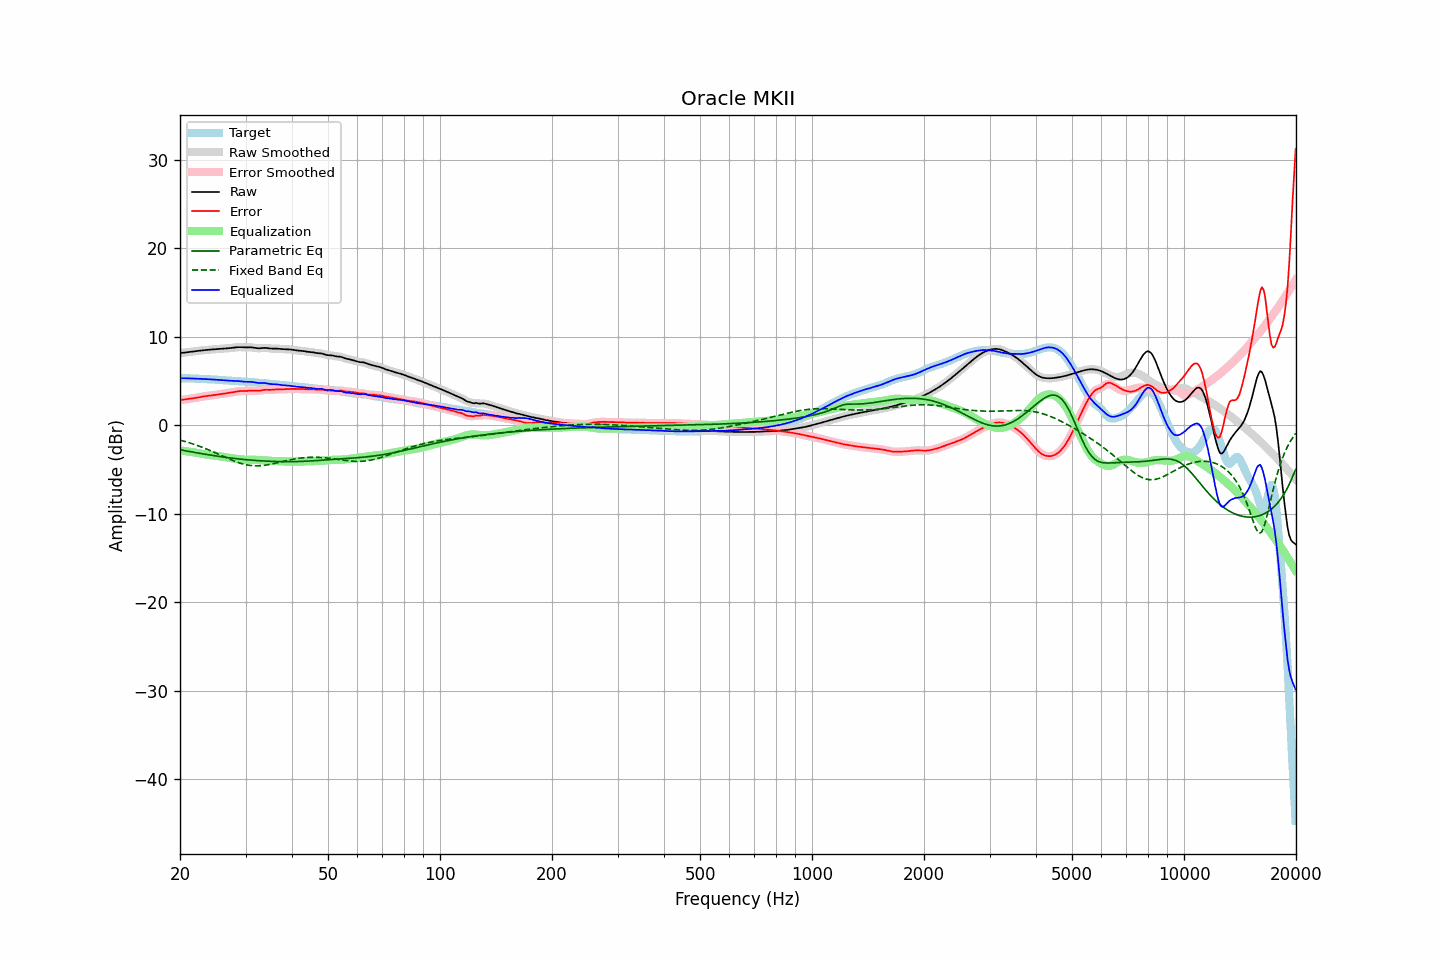

Source data for this figure (header and first rows):
frequency, raw, error, smoothed, error_smoothed, equalization, parametric_eq, fixed_band_eq, equalized_raw, equalized_smoothed, target
20.00, 8.15, 2.84, 8.15, 2.84, -2.85, -2.77, -1.67, 5.31, 5.31, 5.31
20.20, 8.18, 2.87, 8.18, 2.87, -2.87, -2.81, -1.72, 5.31, 5.31, 5.31
20.40, 8.20, 2.89, 8.20, 2.89, -2.89, -2.84, -1.77, 5.31, 5.31, 5.31
20.61, 8.23, 2.92, 8.22, 2.92, -2.91, -2.87, -1.83, 5.31, 5.31, 5.31
20.81, 8.24, 2.94, 8.24, 2.94, -2.94, -2.91, -1.88, 5.31, 5.31, 5.31
21.02, 8.26, 2.96, 8.26, 2.96, -2.96, -2.94, -1.93, 5.30, 5.30, 5.30
21.23, 8.28, 2.98, 8.28, 2.98, -2.99, -2.97, -1.99, 5.30, 5.30, 5.30
21.44, 8.31, 3.01, 8.31, 3.01, -3.01, -3.00, -2.05, 5.29, 5.29, 5.30
21.66, 8.33, 3.04, 8.33, 3.04, -3.04, -3.04, -2.11, 5.29, 5.29, 5.29
21.87, 8.35, 3.07, 8.35, 3.07, -3.07, -3.07, -2.17, 5.28, 5.28, 5.28
22.09, 8.38, 3.11, 8.38, 3.11, -3.11, -3.10, -2.23, 5.27, 5.27, 5.27
22.31, 8.40, 3.14, 8.40, 3.14, -3.14, -3.13, -2.30, 5.26, 5.26, 5.26
22.54, 8.43, 3.17, 8.43, 3.17, -3.17, -3.16, -2.36, 5.25, 5.25, 5.25
22.76, 8.45, 3.21, 8.45, 3.21, -3.20, -3.19, -2.43, 5.24, 5.24, 5.24
22.99, 8.47, 3.24, 8.47, 3.24, -3.24, -3.23, -2.50, 5.23, 5.23, 5.23
23.22, 8.49, 3.27, 8.49, 3.27, -3.26, -3.26, -2.57, 5.22, 5.22, 5.22
23.45, 8.51, 3.29, 8.51, 3.29, -3.29, -3.29, -2.65, 5.21, 5.21, 5.21
23.69, 8.52, 3.32, 8.52, 3.32, -3.32, -3.32, -2.72, 5.21, 5.21, 5.20
23.92, 8.54, 3.34, 8.54, 3.34, -3.34, -3.35, -2.80, 5.20, 5.20, 5.20
24.16, 8.55, 3.36, 8.55, 3.36, -3.36, -3.37, -2.87, 5.19, 5.19, 5.19
24.40, 8.57, 3.39, 8.57, 3.39, -3.39, -3.40, -2.95, 5.18, 5.18, 5.18
24.65, 8.58, 3.41, 8.58, 3.41, -3.41, -3.43, -3.03, 5.17, 5.17, 5.17
24.89, 8.59, 3.43, 8.59, 3.43, -3.44, -3.46, -3.11, 5.15, 5.15, 5.16
25.14, 8.60, 3.46, 8.60, 3.46, -3.46, -3.49, -3.19, 5.14, 5.14, 5.14
25.39, 8.61, 3.49, 8.62, 3.49, -3.49, -3.51, -3.28, 5.12, 5.12, 5.13
25.65, 8.63, 3.52, 8.63, 3.52, -3.52, -3.54, -3.36, 5.11, 5.11, 5.11
25.91, 8.65, 3.55, 8.65, 3.55, -3.55, -3.57, -3.44, 5.10, 5.10, 5.10
26.16, 8.66, 3.58, 8.66, 3.58, -3.57, -3.59, -3.52, 5.09, 5.09, 5.08
26.43, 8.68, 3.61, 8.68, 3.61, -3.60, -3.62, -3.60, 5.08, 5.08, 5.07
26.69, 8.69, 3.63, 8.69, 3.63, -3.63, -3.64, -3.69, 5.06, 5.06, 5.06
26.96, 8.71, 3.65, 8.71, 3.65, -3.66, -3.67, -3.77, 5.05, 5.05, 5.05
27.23, 8.72, 3.68, 8.72, 3.68, -3.69, -3.69, -3.84, 5.03, 5.04, 5.05
27.50, 8.74, 3.70, 8.74, 3.71, -3.72, -3.71, -3.92, 5.02, 5.02, 5.04
27.77, 8.76, 3.74, 8.76, 3.74, -3.75, -3.73, -3.99, 5.02, 5.02, 5.03
28.05, 8.79, 3.78, 8.79, 3.78, -3.78, -3.76, -4.07, 5.01, 5.01, 5.01
28.33, 8.81, 3.81, 8.81, 3.81, -3.80, -3.78, -4.13, 5.01, 5.01, 5.00
28.62, 8.83, 3.84, 8.82, 3.84, -3.83, -3.80, -4.20, 5.00, 5.00, 4.98
28.90, 8.83, 3.86, 8.83, 3.86, -3.85, -3.82, -4.26, 4.99, 4.98, 4.97
29.19, 8.83, 3.87, 8.83, 3.87, -3.86, -3.84, -4.32, 4.96, 4.96, 4.96
29.48, 8.82, 3.87, 8.82, 3.87, -3.88, -3.85, -4.37, 4.94, 4.94, 4.95
29.78, 8.81, 3.87, 8.81, 3.87, -3.89, -3.87, -4.42, 4.92, 4.92, 4.94
30.08, 8.80, 3.88, 8.81, 3.88, -3.90, -3.89, -4.46, 4.91, 4.91, 4.93
30.38, 8.81, 3.89, 8.81, 3.89, -3.90, -3.91, -4.49, 4.91, 4.91, 4.92
30.68, 8.81, 3.91, 8.81, 3.91, -3.90, -3.92, -4.52, 4.91, 4.91, 4.90
30.99, 8.81, 3.92, 8.81, 3.92, -3.90, -3.94, -4.55, 4.91, 4.91, 4.89
31.30, 8.79, 3.92, 8.79, 3.92, -3.90, -3.95, -4.56, 4.89, 4.89, 4.87
31.61, 8.77, 3.91, 8.77, 3.91, -3.90, -3.97, -4.58, 4.87, 4.86, 4.86
31.93, 8.73, 3.90, 8.74, 3.90, -3.91, -3.98, -4.58, 4.83, 4.83, 4.84
32.24, 8.71, 3.89, 8.71, 3.89, -3.92, -3.99, -4.59, 4.80, 4.80, 4.82
32.57, 8.70, 3.89, 8.70, 3.90, -3.93, -4.00, -4.58, 4.77, 4.78, 4.80
32.89, 8.71, 3.92, 8.71, 3.92, -3.94, -4.02, -4.57, 4.77, 4.77, 4.79
33.22, 8.72, 3.95, 8.72, 3.95, -3.95, -4.03, -4.55, 4.77, 4.77, 4.77
33.55, 8.74, 3.99, 8.74, 3.99, -3.96, -4.04, -4.54, 4.78, 4.77, 4.75
33.89, 8.74, 4.01, 8.74, 4.00, -3.98, -4.05, -4.51, 4.77, 4.76, 4.74
34.23, 8.73, 4.01, 8.73, 4.01, -3.99, -4.06, -4.48, 4.74, 4.73, 4.72
34.57, 8.71, 4.01, 8.71, 4.00, -4.01, -4.06, -4.45, 4.70, 4.70, 4.70
34.92, 8.68, 4.00, 8.68, 4.00, -4.02, -4.07, -4.42, 4.66, 4.67, 4.68
35.27, 8.67, 4.00, 8.67, 4.00, -4.02, -4.08, -4.38, 4.64, 4.65, 4.67
35.62, 8.67, 4.02, 8.67, 4.02, -4.03, -4.09, -4.34, 4.64, 4.64, 4.65
35.97, 8.67, 4.04, 8.67, 4.04, -4.03, -4.09, -4.30, 4.64, 4.63, 4.63
... 635 more rows
